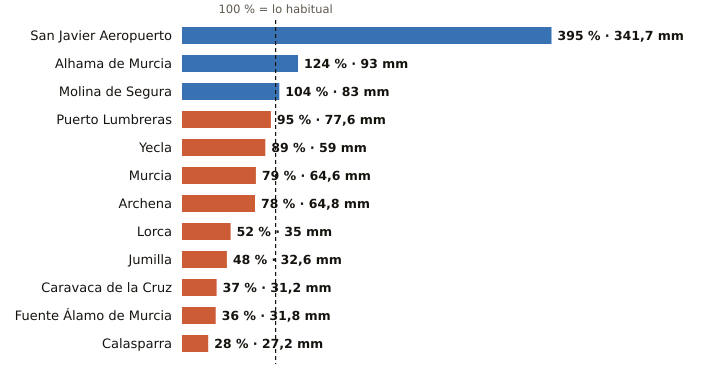

Values plotted in this chart, from the file beside it:
estacion, provincia, indicativo, mm_otono, referencia_mm, pct, periodo_referencia, hasta, hora
San Javier Aeropuerto, Murcia, 7031X, 341.7, 86.5, 395, 2011-2025, 2026-11-17, 9
Alhama de Murcia, Murcia, 7227X, 93.0, 75.0, 124, 2004-2025, 2026-11-17, 8
Molina de Segura, Murcia, 7237E, 83.0, 79.6, 104, 2005-2025, 2026-11-17, 9
Puerto Lumbreras, Murcia, 7211B, 77.6, 81.5, 95, 1991-2020, 2026-11-17, 8
Yecla, Murcia, 7275C, 59.0, 66.3, 89, 2009-2025, 2026-11-17, 9
Murcia, Murcia, 7178I, 64.6, 81.3, 79, 1991-2020, 2026-11-17, 9
Archena, Murcia, 7158X, 64.8, 83.0, 78, 2008-2025, 2026-11-17, 7
Lorca, Murcia, 7209, 35.0, 67.5, 52, 1991-2020, 2026-11-17, 9
Jumilla, Murcia, 7138B, 32.6, 67.3, 48, 2009-2025, 2026-11-17, 8
Caravaca de la Cruz, Murcia, 7119B, 31.2, 84.0, 37, 2009-2025, 2026-11-17, 9
Fuente Álamo de Murcia, Murcia, 7023X, 31.8, 88.3, 36, 2008-2025, 2026-11-17, 7
Calasparra, Murcia, 7121A, 27.2, 96.2, 28, 2008-2025, 2026-11-17, 8
